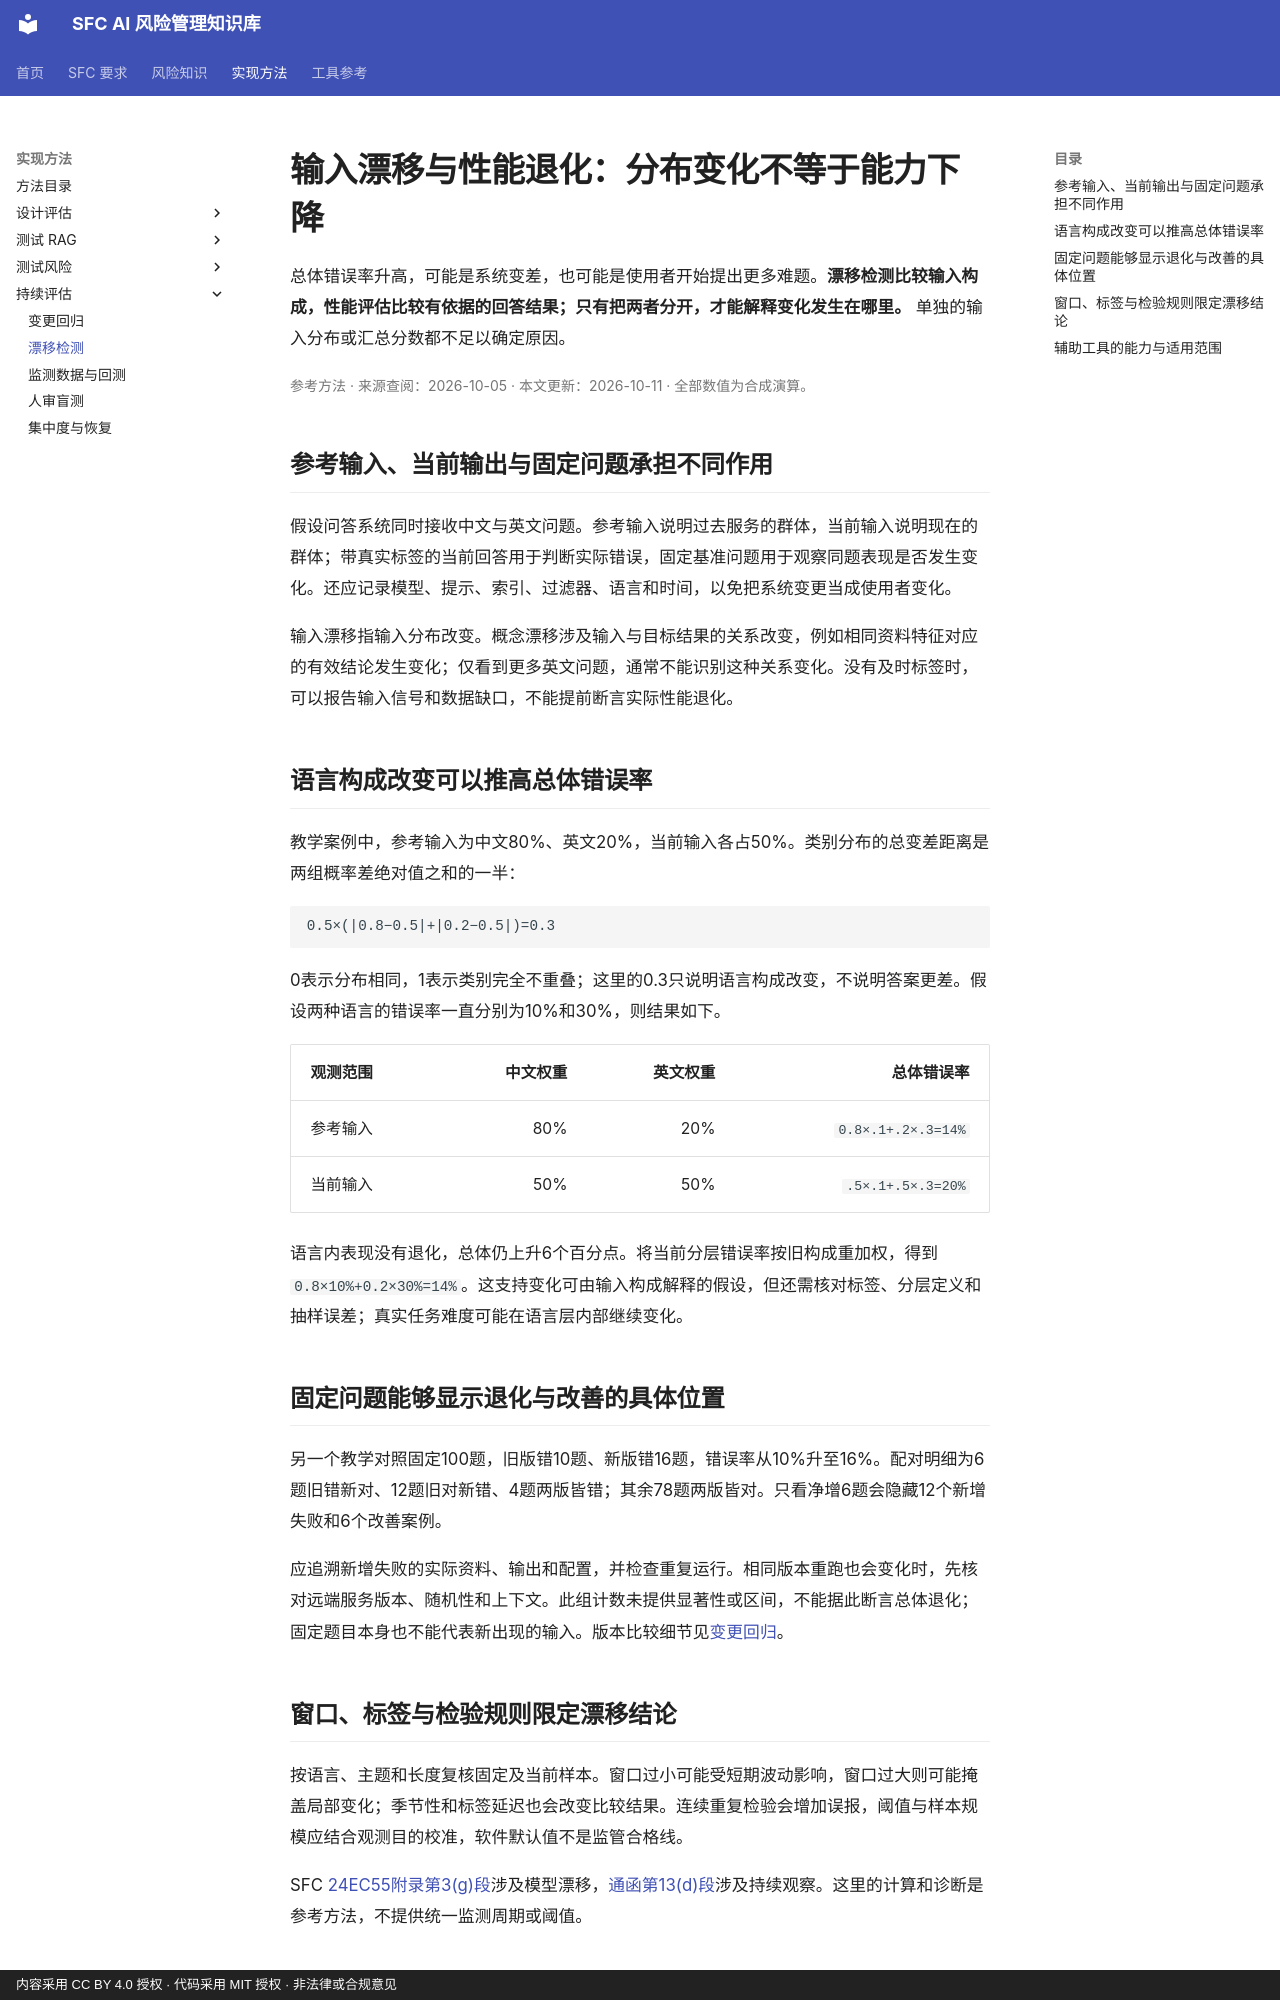

repository: krisjiang-matrix/sfc-ai-risk-management · page: methods/drift-detection/index.html · generator: mkdocs · copyright: 内容采用 CC BY 4.0 授权 · 代码采用 MIT 授权 · 非法律或合规意见

# 输入漂移与性能退化：分布变化不等于能力下降

总体错误率升高，可能是系统变差，也可能是使用者开始提出更多难题。**漂移检测比较输入构成，性能评估比较有依据的回答结果；只有把两者分开，才能解释变化发生在哪里。** 单独的输入分布或汇总分数都不足以确定原因。

<p class="article-meta">参考方法 · 来源查阅：2026-10-05 · 本文更新：2026-10-11 · 全部数值为合成演算。</p>

## 参考输入、当前输出与固定问题承担不同作用

假设问答系统同时接收中文与英文问题。参考输入说明过去服务的群体，当前输入说明现在的群体；带真实标签的当前回答用于判断实际错误，固定基准问题用于观察同题表现是否发生变化。还应记录模型、提示、索引、过滤器、语言和时间，以免把系统变更当成使用者变化。

输入漂移指输入分布改变。概念漂移涉及输入与目标结果的关系改变，例如相同资料特征对应的有效结论发生变化；仅看到更多英文问题，通常不能识别这种关系变化。没有及时标签时，可以报告输入信号和数据缺口，不能提前断言实际性能退化。

## 语言构成改变可以推高总体错误率

教学案例中，参考输入为中文80%、英文20%，当前输入各占50%。类别分布的总变差距离是两组概率差绝对值之和的一半：

```text
0.5×(|0.8−0.5|+|0.2−0.5|)=0.3
```

0表示分布相同，1表示类别完全不重叠；这里的0.3只说明语言构成改变，不说明答案更差。假设两种语言的错误率一直分别为10%和30%，则结果如下。

| 观测范围 | 中文权重 | 英文权重 | 总体错误率 |
|---|---:|---:|---:|
| 参考输入 | 80% | 20% | `0.8×.1+.2×.3=14%` |
| 当前输入 | 50% | 50% | `.5×.1+.5×.3=20%` |

语言内表现没有退化，总体仍上升6个百分点。将当前分层错误率按旧构成重加权，得到 `0.8×10%+0.2×30%=14%`。这支持变化可由输入构成解释的假设，但还需核对标签、分层定义和抽样误差；真实任务难度可能在语言层内部继续变化。

## 固定问题能够显示退化与改善的具体位置

另一个教学对照固定100题，旧版错10题、新版错16题，错误率从10%升至16%。配对明细为6题旧错新对、12题旧对新错、4题两版皆错；其余78题两版皆对。只看净增6题会隐藏12个新增失败和6个改善案例。

应追溯新增失败的实际资料、输出和配置，并检查重复运行。相同版本重跑也会变化时，先核对远端服务版本、随机性和上下文。此组计数未提供显著性或区间，不能据此断言总体退化；固定题目本身也不能代表新出现的输入。版本比较细节见[变更回归](change-regression.md)。
